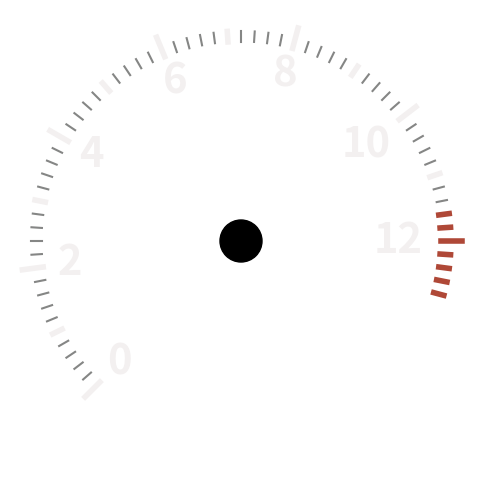

Write the Python code that produced this figure.
import matplotlib
import numpy as np
matplotlib.use('Agg')
import matplotlib.pyplot as plt

# ======== CONFIGURABLE CONSTANTS =========

# Tick radial extents
MAJOR_TICK_INNER_RADIUS         = 0.95
MAJOR_TICK_OUTER_RADIUS         = 1.05

MINOR_TICK_INNER_RADIUS         = 0.95
MINOR_TICK_OUTER_RADIUS         = 1.0

MIDDLE_MINOR_TICK_INNER_RADIUS  = MINOR_TICK_INNER_RADIUS
MIDDLE_MINOR_TICK_OUTER_RADIUS  = MINOR_TICK_OUTER_RADIUS

# Tick widths
MAJOR_TICK_WIDTH         = 4.0
MIDDLE_MINOR_TICK_WIDTH  = 4.0
MINOR_TICK_WIDTH         = 1.5
WIDTH_RED_TICK           = 4.0

# Font and layout
FONT_SIZE_LABELS         = 30
LABEL_DISTANCE           = 0.13

# Tick settings
MINOR_TICKS_PER_MAJOR    = 10
NUM_RED_TICKS_AFTER_LAST_MAJOR = 4  # <--- CONFIGURABLE

# Colors Night
COLOR_MAJOR_TICK         = '#cdc28a'
COLOR_MIDDLE_MINOR_TICK  = '#cdc28a'
COLOR_MINOR_TICK         = '#626473'
COLOR_LABELS             = '#cdc28a'
COLOR_RED_TICK           = '#fb5c3e'

# Colors Day
COLOR_MAJOR_TICK         = '#f3f0f0'
COLOR_MIDDLE_MINOR_TICK  = '#f3f0f0'
COLOR_MINOR_TICK         = '#858685'
COLOR_LABELS             = '#f3f0f0'
COLOR_RED_TICK           = '#af4837'

# Tick value range and spacing
MAJOR_TICK_START_VAL     = 0
MAJOR_TICK_END_VAL       = 12
MAJOR_TICK_STEP          = 2

# ======== GAUGE SETUP =========

start_deg, end_deg = -225, 15  # full sweep: 270°
minor_step = MAJOR_TICK_STEP / MINOR_TICKS_PER_MAJOR
max_val = MAJOR_TICK_END_VAL + NUM_RED_TICKS_AFTER_LAST_MAJOR * minor_step
GAUGE_RANGE = max_val - MAJOR_TICK_START_VAL

major_vals = np.arange(MAJOR_TICK_START_VAL, MAJOR_TICK_END_VAL + 1, MAJOR_TICK_STEP)
all_ticks = np.round(np.arange(MAJOR_TICK_START_VAL, max_val + minor_step, minor_step), 5)

# Split tick types
minor_vals = np.setdiff1d(all_ticks, major_vals)
middle_minor_vals = []

for m in major_vals[:-1]:
    mid_val = round(m + (MINOR_TICKS_PER_MAJOR // 2) * minor_step, 5)
    if mid_val not in major_vals:
        middle_minor_vals.append(mid_val)

middle_minor_vals = np.array(middle_minor_vals)
slim_minor_vals = np.setdiff1d(minor_vals, middle_minor_vals)

def val_to_angle(v):
    return np.deg2rad(
        start_deg + (v - MAJOR_TICK_START_VAL) / GAUGE_RANGE * (end_deg - start_deg)
    )

# ======== CONFIGURABLE RED ZONE RANGE =========

RED_ZONE_START = MAJOR_TICK_END_VAL - 2 * minor_step
RED_ZONE_END   = MAJOR_TICK_END_VAL + NUM_RED_TICKS_AFTER_LAST_MAJOR * minor_step

def is_red(v):
    return RED_ZONE_START <= v <= RED_ZONE_END

# ======== PLOT SETUP =========

fig = plt.figure(figsize=(6, 6))
ax = plt.subplot(111, polar=True)

ax.set_theta_zero_location("E")
ax.set_theta_direction(-1)
ax.set_axis_off()
ax.set_rlim(0, MAJOR_TICK_OUTER_RADIUS + 0.05)

# ======== DRAW TICKS =========

# Major ticks
for v in major_vals:
    ang = val_to_angle(v)
    red = is_red(v)
    color = COLOR_RED_TICK if red else COLOR_MAJOR_TICK
    width = WIDTH_RED_TICK if red else MAJOR_TICK_WIDTH

    ax.plot([ang, ang], [MAJOR_TICK_INNER_RADIUS, MAJOR_TICK_OUTER_RADIUS],
            lw=width, color=color)

    # Increase spacing for double-digit labels
    if v >= 10:
        label_distance = LABEL_DISTANCE + 0.07
    else:
        label_distance = LABEL_DISTANCE

    ax.text(
        ang, MAJOR_TICK_INNER_RADIUS - label_distance, f"{v}",
        ha='center', va='center',
        fontsize=FONT_SIZE_LABELS, fontweight='bold',
        color=COLOR_LABELS
    )

# Middle minor ticks
for v in middle_minor_vals:
    ang = val_to_angle(v)
    red = is_red(v)
    color = COLOR_RED_TICK if red else COLOR_MIDDLE_MINOR_TICK
    width = WIDTH_RED_TICK if red else MIDDLE_MINOR_TICK_WIDTH
    ax.plot([ang, ang], [MIDDLE_MINOR_TICK_INNER_RADIUS, MIDDLE_MINOR_TICK_OUTER_RADIUS],
            lw=width, color=color)

# Slim minor ticks
for v in slim_minor_vals:
    ang = val_to_angle(v)
    red = is_red(v)
    color = COLOR_RED_TICK if red else COLOR_MINOR_TICK
    width = WIDTH_RED_TICK if red else MINOR_TICK_WIDTH
    ax.plot([ang, ang], [MINOR_TICK_INNER_RADIUS, MINOR_TICK_OUTER_RADIUS],
            lw=width, color=color)

# Center hub
ax.add_artist(plt.Circle((0, 0), 0.1, transform=ax.transData._b, color='black'))

# Save figure
fig.savefig("gauge.png", dpi=140, transparent=True)
